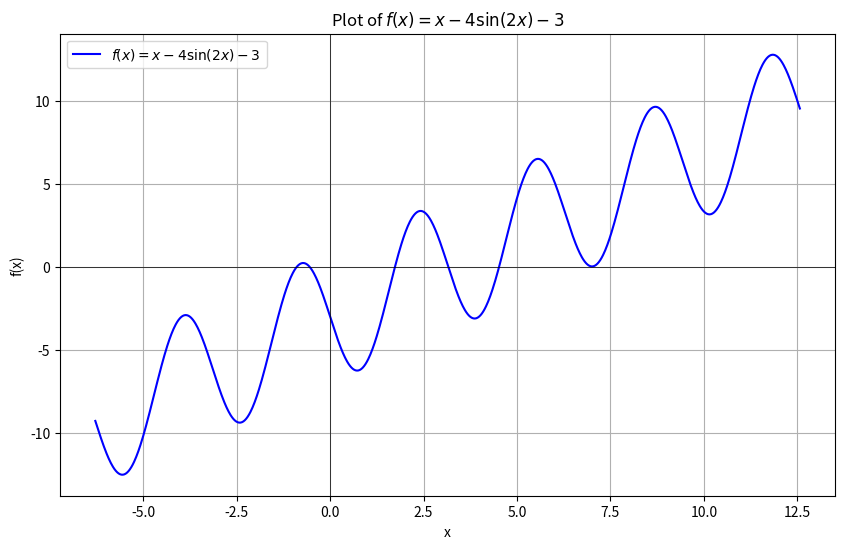

Python code for this plot:
# -*- coding: utf-8 -*-
"""
Created on Fri Sep 20 15:33:23 2024

[redacted]
"""

import numpy as np
import matplotlib.pyplot as plt

# Define the function
def f(x):
    return x - 4 * np.sin(2 * x) - 3

# Generate x values from -2pi to 2pi
x = np.linspace(-2 * np.pi, 4 * np.pi, 1000)
# Calculate y values
y = f(x)

# Plotting the function
plt.figure(figsize=(10, 6))
plt.plot(x, y, label=r'$f(x) = x - 4\sin(2x) - 3$', color='b')
plt.title('Plot of $f(x) = x - 4\sin(2x) - 3$')
plt.xlabel('x')
plt.ylabel('f(x)')
plt.grid(True)
plt.axhline(0, color='black',linewidth=0.5)
plt.axvline(0, color='black',linewidth=0.5)
plt.legend()
plt.show()
